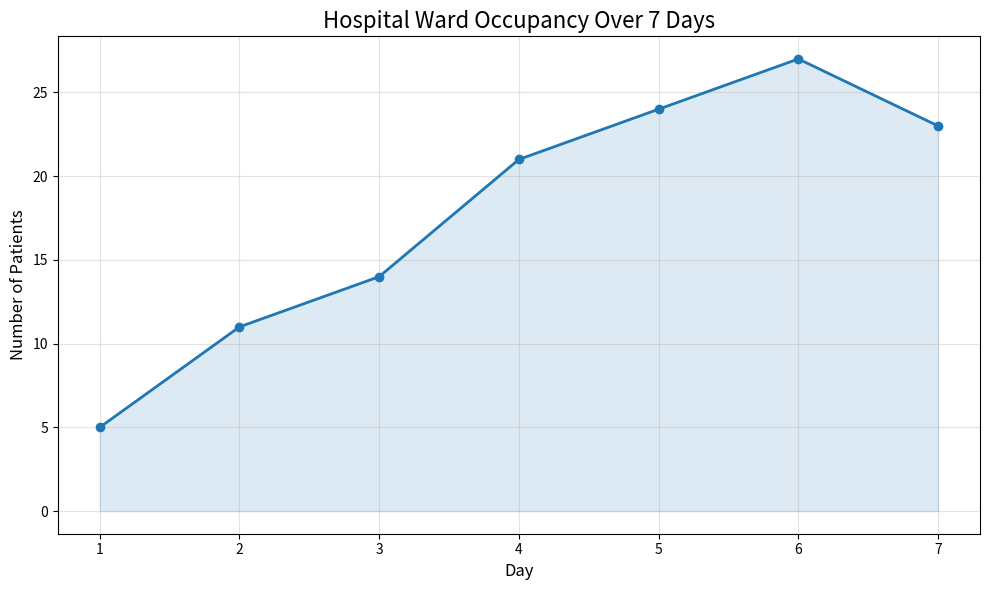

Recreate this plot in Python.
"""
Ward occupancy and infection wave analysis.

This module contains two main functions:
- calculate_ward_occupancy: compute daily occupancy from admissions and discharges
- analyze_infection_wave: identify the day of maximum increase and whether the peak has passed

A simple occupancy chart is included to generate a visually appealing graph.
"""

from typing import List, Dict


def calculate_ward_occupancy(admissions: List[int], discharges: List[int]) -> List[int]:
    """Return the number of patients on the ward for each day.

    The ward starts with zero patients.
    """
    if len(admissions) != 7 or len(discharges) != 7:
        raise ValueError("Both admissions and discharges lists must contain exactly 7 values.")

    occupancy: List[int] = []
    current_patients = 0
    for day, (admission, discharge) in enumerate(zip(admissions, discharges), start=1):
        current_patients += admission - discharge
        occupancy.append(current_patients)
        if current_patients < 0:
            raise ValueError(f"Occupancy cannot be negative on day {day}.")

    return occupancy


def plot_ward_occupancy(occupancy: List[int]) -> None:
    """Generate a line chart for ward occupancy over seven days."""
    try:
        import matplotlib.pyplot as plt
    except ImportError as exc:
        raise ImportError(
            "matplotlib is required to plot ward occupancy. "
            "Install it with 'pip install matplotlib'."
        ) from exc

    days = list(range(1, len(occupancy) + 1))
    plt.figure(figsize=(10, 6))
    plt.plot(days, occupancy, marker='o', linewidth=2, color='#1f77b4')
    plt.fill_between(days, occupancy, color='#1f77b4', alpha=0.15)
    plt.title('Hospital Ward Occupancy Over 7 Days', fontsize=16)
    plt.xlabel('Day', fontsize=12)
    plt.ylabel('Number of Patients', fontsize=12)
    plt.xticks(days)
    plt.grid(alpha=0.35)
    plt.tight_layout()
    plt.show()


def analyze_infection_wave(occupancy: List[int]) -> Dict[str, object]:
    """Return the day of greatest occupancy increase and whether the peak has passed."""
    if len(occupancy) != 7:
        raise ValueError("Occupancy data must contain exactly 7 daily values.")

    increases = [occupancy[0]]
    increases += [occupancy[i] - occupancy[i - 1] for i in range(1, len(occupancy))]

    max_increase = max(increases)
    max_increase_day = increases.index(max_increase) + 1

    peak_passed = max_increase_day < len(occupancy)
    status_message = (
        "The maximum daily increase has been reached and the infection wave peak has passed."
        if peak_passed
        else "The maximum daily increase occurs on the final day, so the infection wave peak is not yet reached."
    )

    return {
        'max_increase_day': max_increase_day,
        'max_increase_value': max_increase,
        'peak_passed': peak_passed,
        'status_message': status_message,
    }


if __name__ == '__main__':
    sample_admissions = [5, 8, 6, 12, 7, 9, 4]
    sample_discharges = [0, 2, 3, 5, 4, 6, 8]

    occupancy = calculate_ward_occupancy(sample_admissions, sample_discharges)
    print('Daily ward occupancy:', occupancy)

    analysis = analyze_infection_wave(occupancy)
    print(
        f"Greatest increase on day {analysis['max_increase_day']} with "
        f"{analysis['max_increase_value']} additional patients."
    )
    print(analysis['status_message'])

    plot_ward_occupancy(occupancy)
